Run: headless pygame with SDL's dummy video driver; simulated clock (each Clock.tick advances the game by its frame time, no real sleeping); random seed 0; keys injected as events and as key.get_pressed() state; no mouse input.
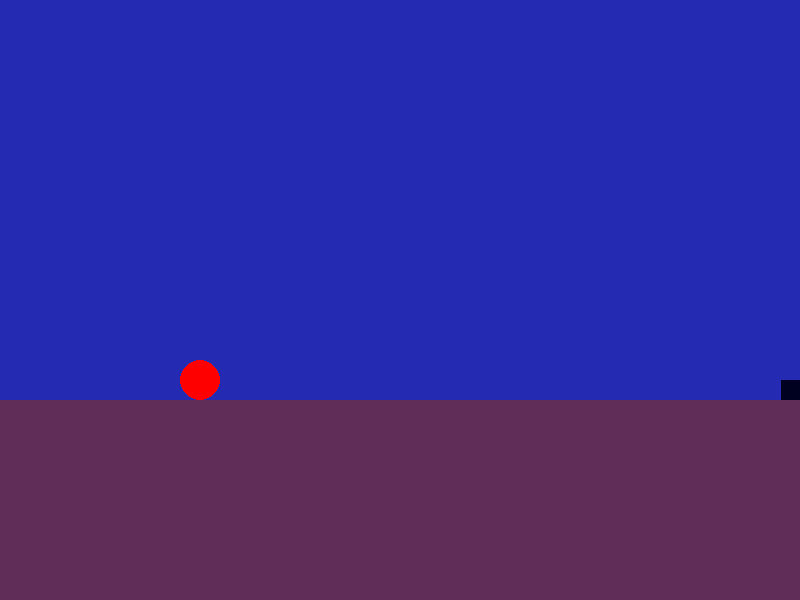
Frame 1 of 4 · flips 1–60 · no input
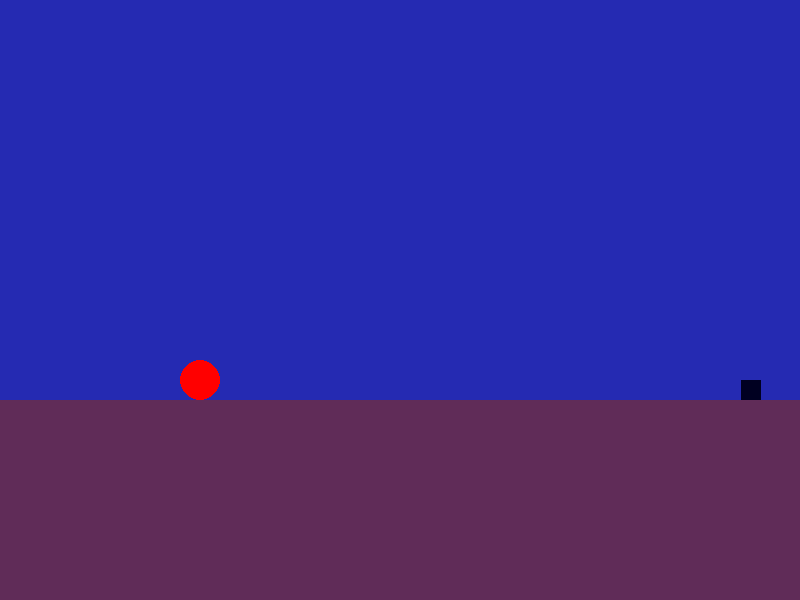
Frame 2 of 4 · flips 61–180 · tapped SPACE, RETURN · held RIGHT (→), D
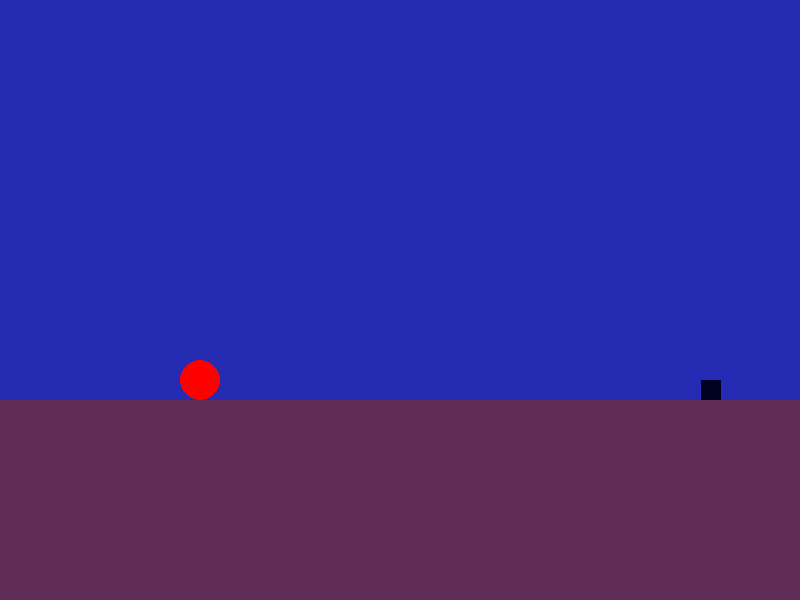
Frame 3 of 4 · flips 181–300 · held DOWN (↓), S
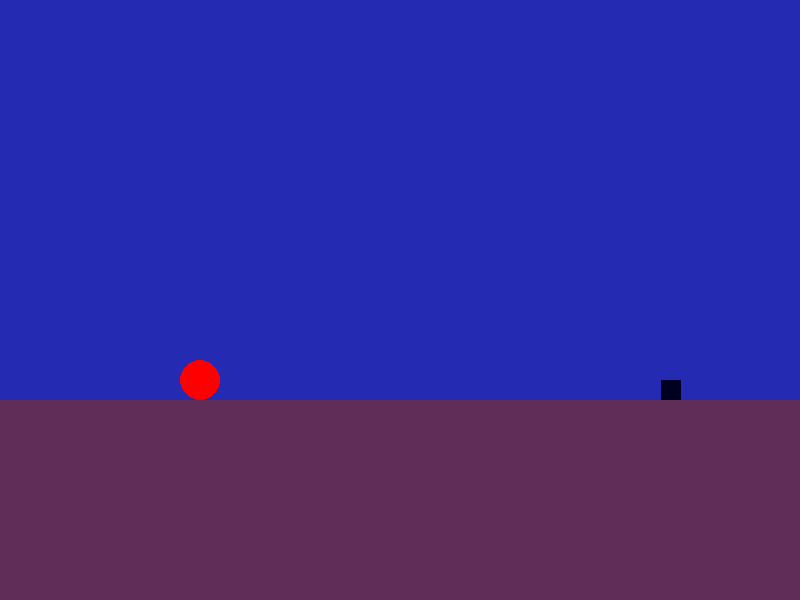
Frame 4 of 4 · flips 301–420 · held LEFT (←), A, UP (↑), W

The pygame program that drew these frames:

import pygame

if __name__ == '__main__':
    pygame.init()
    pygame.display.set_caption('Движущийся круг 2')
    size = width, height = 800, 600
    screen = pygame.display.set_mode(size)

    running = True
    x_pos = 0
    v = 20
    fps = 60
    clock = pygame.time.Clock()
    while running:
        for event in pygame.event.get():
            if event.type == pygame.QUIT:
                running = False
        pygame.draw.rect(screen, (37, 42, 178), (0, 0, width, 400), 0)
        pygame.draw.rect(screen, (96, 44, 88), (0, 400, width, 200), 0)
        pygame.draw.circle(screen, (255, 0, 0), (200, 380), 20)
        pygame.draw.rect(screen, (0, 0, 33), (800 - int(x_pos), 380, 20, 20), 0)

        x_pos += v / fps
        clock.tick(fps)
        pygame.display.flip()
    pygame.quit()
